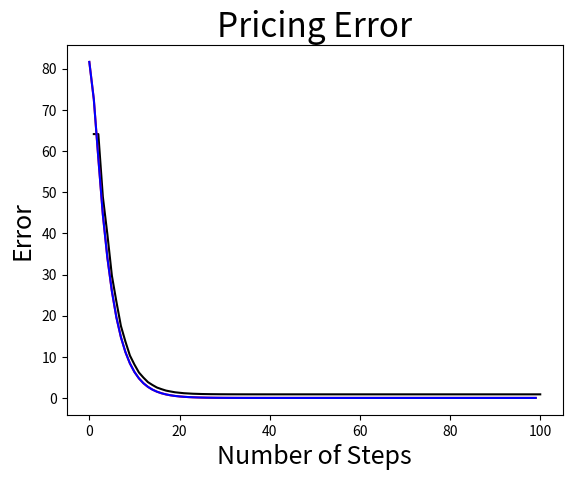

This figure's Python source:
# -*- coding: utf-8 -*-
"""
Spyder Editor

This is a temporary script file.
"""
import math as mat
import numpy as np
from scipy.stats import norm
import matplotlib.pyplot as plt
from mpl_toolkits.mplot3d import Axes3D


def CRR(call_put, n, S, K, r, vol,  t):
    delT = t / n
    R = mat.exp(r*delT)
    u = mat.exp(vol*delT)
    d = 1/u
    p = (R-d)/(u-d) 
    q = 1-p  
        
    if R > u or R < d:
        print("Error: Risk-free-rate and associated u&d values do not satisfy the following: d<r<u")
        return  
    
    C = 0      
        
    for j in range(0, n):
        i = n-j
        fact_term = mat.factorial(n)/(mat.factorial(j)*mat.factorial(i))
        x = fact_term*(p**j)*(q**i)*max(0,(u**j)*(d**i)*S-K)
        C += x
        
    if call_put == "call":
        opt_price = C/R**n
    elif call_put == "put":
        opt_price = C/R**n - S - K/R
        
    return opt_price

def BSM(call_put, S, K, rfr, vol, t):
    d_one = (mat.log(S/K)+(rfr+vol**2/2)*t)/(vol*mat.sqrt(t))
    d_two = d_one - vol*mat.sqrt(t)
    
    if call_put == "call":
        opt_price = S*norm.cdf(d_one) - K*mat.exp(-rfr*t)*norm.cdf(d_two)
    elif call_put == "put":
        opt_price = K*mat.exp(-rfr*t)*norm.cdf(-d_two) - S*norm.cdf(-d_one)
    
    return opt_price

def Price_Error(call_put, S, K, rfr, vol, t, n):
    
    error = BSM(call_put, S, K, rfr, vol, t)-CRR(call_put, int(n), S, K, rfr, vol,  t)
    
    return error

#Plotting BSM v CRR v Strike Prices
N = np.linspace(1,100,100)
error_otm = [Price_Error("call",100, 150, 0.1, 0.2, 10, n) for n in N]
error_itm = [Price_Error("call",100, 50, 0.1, 0.2, 10, n) for n in N]
error_atm = [Price_Error("call",100, 100, 0.1, 0.2, 10, n) for n in N]

plt.title("Pricing Error", fontsize=24) 
plt.xlabel("Number of Steps", fontsize=18) 
plt.ylabel("Error", fontsize=18)

plt.plot(N, error_atm, 'k-', error_itm, 'r-', error_itm, 'b-')

plt.show()

# plt.legend(["BSM", "CRR"])
# plt.show() 
# plt.savefig('bsm_vs_crr.png')



# plt.plot(strikes, bsm_prices, 'k-') 

# plt.title("Pricing Error vs Binomial Steps", fontsize=24) 
# plt.xlabel("Number of Steps", fontsize=18) 
# plt.ylabel("Pricing Error", fontsize=18)

# bsm_prices = [BSM("call",100,x,0.1,0.2,10) for x in strikes]
# crr_prices = [CRR("call",10,100,x,0.1,0.2,10) for x in strikes]


# plt.show() 